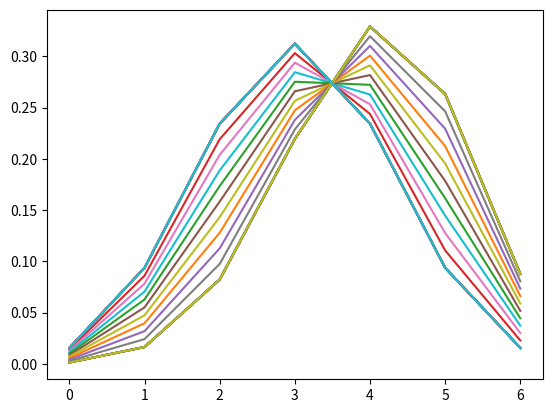

Write Python code to recreate this figure.
# P(j, strong)=P(strong|j)P(j), whereP(j)=P(j|strong)P(strong)+P(j|weak)P(weak)
from scipy.stats import binom
import matplotlib.pyplot as plt
import numpy as np

def grether_disribution(P_is_strong = 4/6,n_whites = 4, length = 6):
    '''Generate custom distribution for modified structure of Grether experiment
    BAAP ch4
    P_is_strong - chances in first phase
    n_whites - number of white choices in stronge regime 
    length - size of the distribution

    returns Pj, Pstrong, Pweak
    '''
    P_is_weak = 1 - P_is_strong

    p_strong = n_whites/length
    p_weak = 0.5

    n=length
    k = np.arange(0,length+1,1)
    strong,weak = (binom.pmf(k,n,p) for p in [p_strong,p_weak])
    P = strong*P_is_strong + weak*P_is_weak
    return P,strong,weak
         

for Ps in np.arange(0,1,0.1):
    
    dist = grether_disribution(Ps)
    for i in dist:
        plt.plot(i)
    
    plt.show()



#        print(k,p,binom.pmf(k, n, p))

    
#fig, ax = plt.subplots(1, 1)
# calc 4 moments:
#mean, var, skew, kurt = binom.stats(n, p, moments='mvsk')
#x = np.arange(binom.ppf(0.01, n, p),
#
#              binom.ppf(0.99, n, p))
#ax.plot(x, binom.pmf(x, n, p), 'bo', ms=8, label='binom pmf')

#ax.vlines(x, 0, binom.pmf(x, n, p), colors='b', lw=6, alpha=0.5)
# frozen PMF
#rv = binom(n, p)

#ax.vlines(x, 0, rv.pmf(x), colors='k', linestyles='-', lw=1,

#        label='frozen pmf')

#ax.legend(loc='best', frameon=False)

#plt.show()
